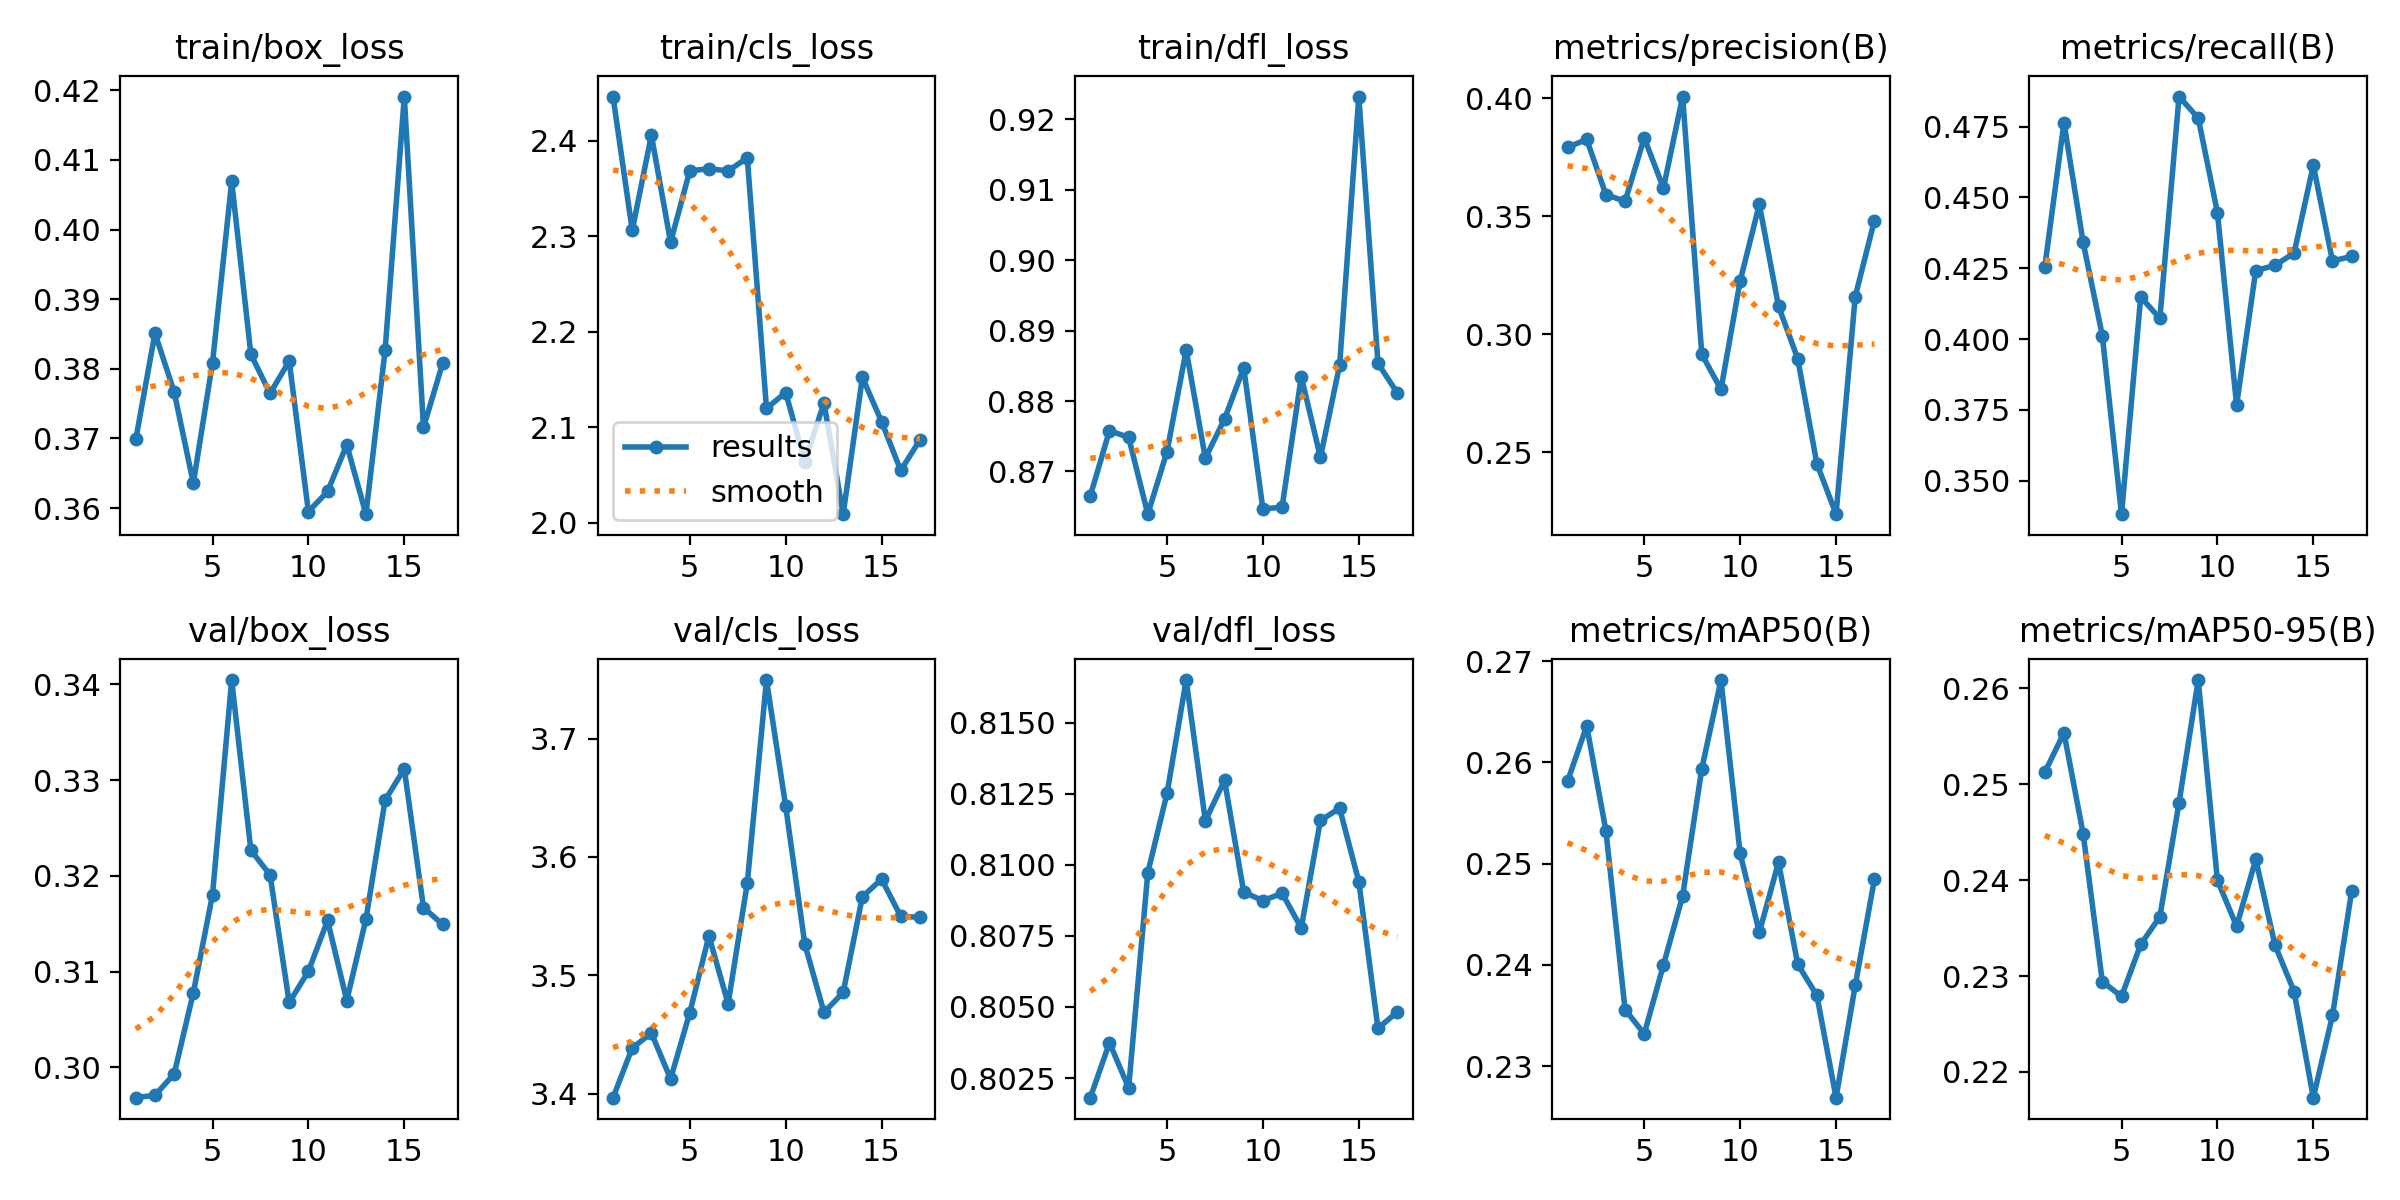

Data behind this chart, as committed beside it:
epoch, time, train/box_loss, train/cls_loss, train/dfl_loss, metrics/precision(B), metrics/recall(B), metrics/mAP50(B), metrics/mAP50-95(B), val/box_loss, val/cls_loss, val/dfl_loss, lr/pg0, lr/pg1, lr/pg2
1, 16.16, 0.3699, 2.446, 0.8665, 0.3792, 0.4254, 0.2581, 0.2512, 0.2968, 3.397, 0.8018, 2.338e-05, 2.338e-05, 2.338e-05
2, 30.55, 0.3851, 2.306, 0.8758, 0.3826, 0.4764, 0.2636, 0.2554, 0.2971, 3.439, 0.8037, 4.68318e-05, 4.68318e-05, 4.68318e-05
3, 45.48, 0.3767, 2.406, 0.8748, 0.3592, 0.4341, 0.2532, 0.2448, 0.2993, 3.451, 0.8022, 6.86303e-05, 6.86303e-05, 6.86303e-05
4, 60.68, 0.3636, 2.294, 0.8639, 0.3564, 0.4012, 0.2356, 0.2294, 0.3078, 3.412, 0.8097, 8.87755e-05, 8.87755e-05, 8.87755e-05
5, 74.99, 0.3809, 2.368, 0.8728, 0.3832, 0.3382, 0.2332, 0.2279, 0.318, 3.468, 0.8125, 0.0001073, 0.0001073, 0.0001073
6, 89.25, 0.4069, 2.371, 0.8872, 0.362, 0.4149, 0.24, 0.2333, 0.3405, 3.533, 0.8165, 0.0001241, 0.0001241, 0.0001241
7, 103.7, 0.3821, 2.368, 0.8719, 0.4008, 0.4073, 0.2468, 0.2362, 0.3227, 3.476, 0.8115, 0.0001339, 0.0001339, 0.0001339
8, 117.9, 0.3765, 2.382, 0.8775, 0.2915, 0.4856, 0.2594, 0.2481, 0.3201, 3.578, 0.813, 0.0001284, 0.0001284, 0.0001284
9, 132.3, 0.3811, 2.12, 0.8847, 0.2767, 0.478, 0.2681, 0.2609, 0.3068, 3.75, 0.809, 0.0001229, 0.0001229, 0.0001229
10, 147, 0.3595, 2.136, 0.8647, 0.3226, 0.4447, 0.251, 0.24, 0.31, 3.643, 0.8087, 0.0001174, 0.0001174, 0.0001174
11, 162.2, 0.3624, 2.064, 0.8649, 0.355, 0.3767, 0.2432, 0.2352, 0.3153, 3.526, 0.809, 0.0001119, 0.0001119, 0.0001119
12, 177.2, 0.3691, 2.125, 0.8834, 0.3119, 0.4242, 0.2501, 0.2422, 0.307, 3.469, 0.8078, 0.0001064, 0.0001064, 0.0001064
13, 191.2, 0.3591, 2.009, 0.872, 0.2897, 0.426, 0.2401, 0.2332, 0.3155, 3.485, 0.8116, 0.0001009, 0.0001009, 0.0001009
14, 205.5, 0.3827, 2.152, 0.8851, 0.2452, 0.4304, 0.237, 0.2284, 0.3279, 3.566, 0.812, 9.5357e-05, 9.5357e-05, 9.5357e-05
15, 219.7, 0.4191, 2.106, 0.9233, 0.2238, 0.4614, 0.2269, 0.2173, 0.3312, 3.581, 0.8094, 8.9846e-05, 8.9846e-05, 8.9846e-05
16, 234.2, 0.3716, 2.055, 0.8853, 0.316, 0.4276, 0.238, 0.2259, 0.3167, 3.55, 0.8043, 8.4335e-05, 8.4335e-05, 8.4335e-05
17, 248.6, 0.3808, 2.087, 0.8812, 0.3482, 0.4292, 0.2485, 0.2389, 0.3149, 3.549, 0.8048, 7.8824e-05, 7.8824e-05, 7.8824e-05
